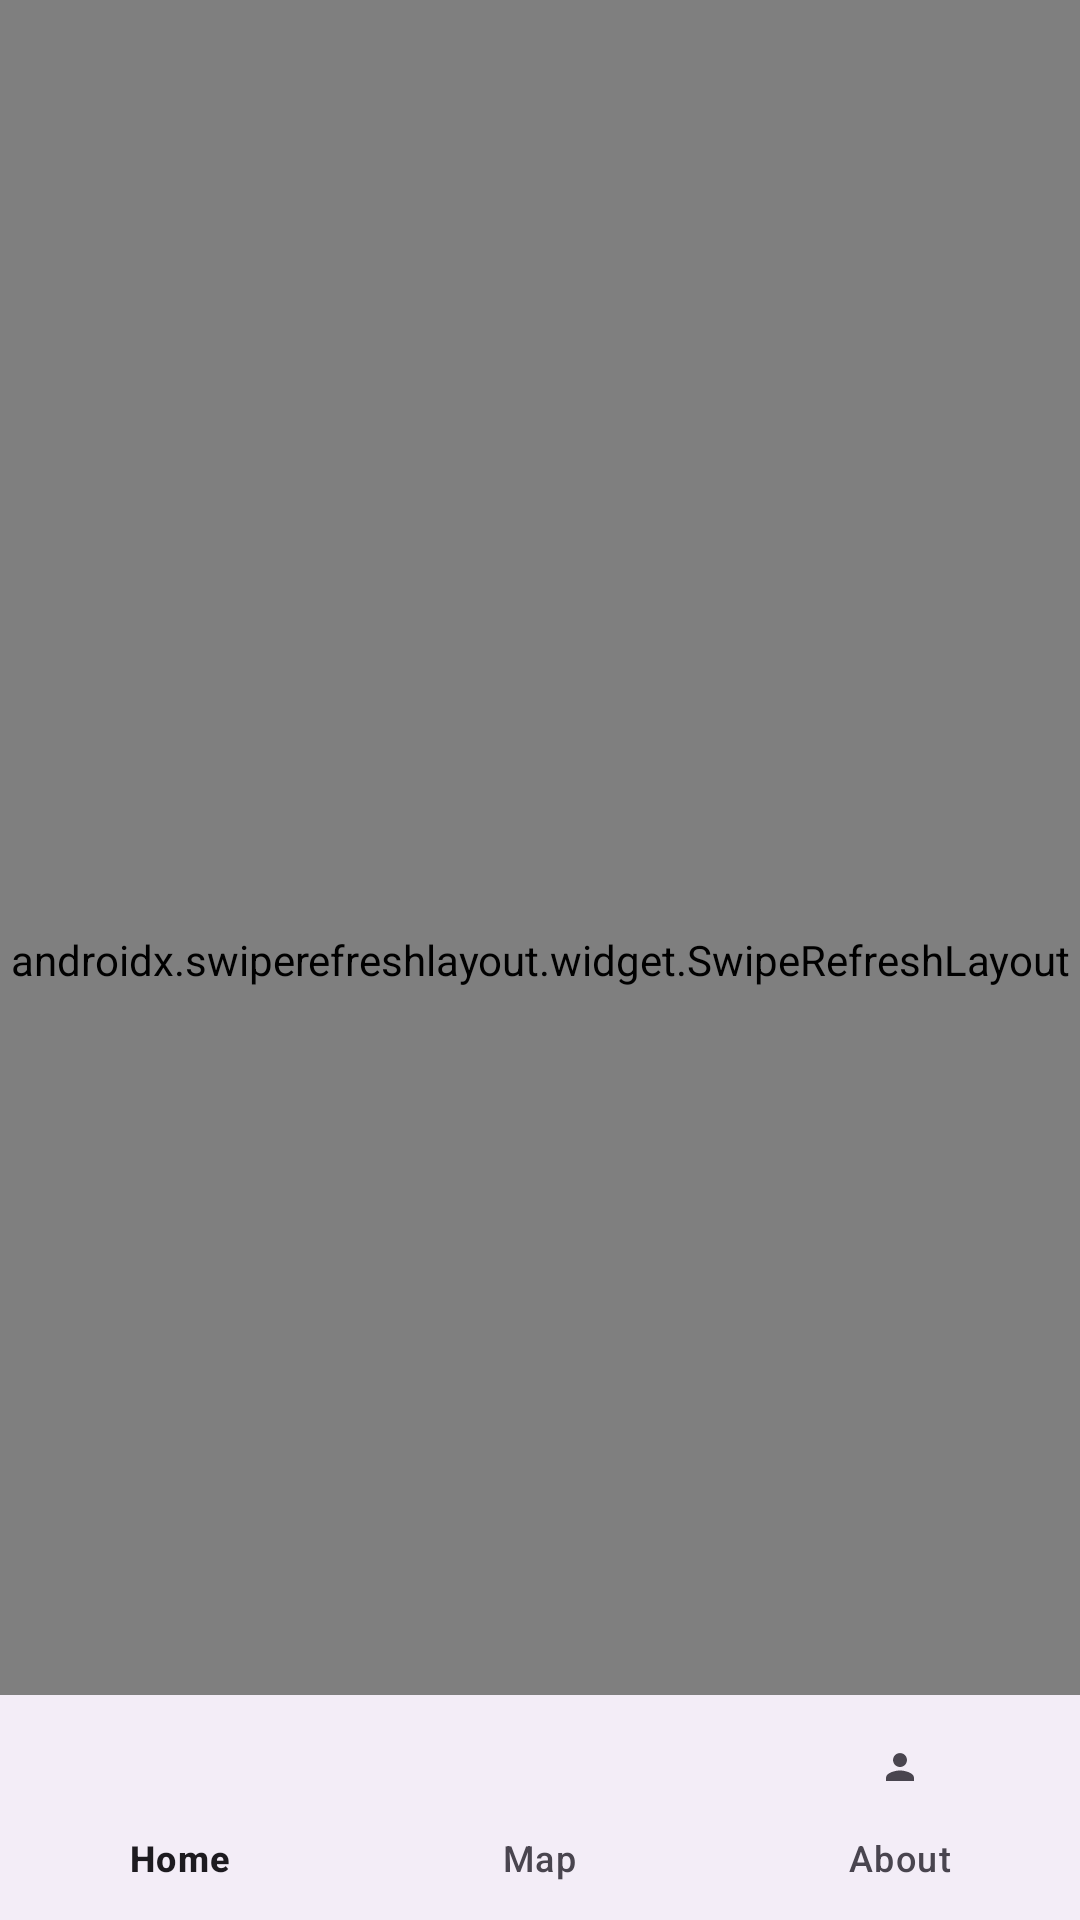

Layout XML and referenced resources for this Android screen:
<!-- AndroidManifest.xml: application theme Theme.Floodsense_java -->
<!-- res/layout/content_main.xml -->
<?xml version="1.0" encoding="utf-8"?>
<androidx.constraintlayout.widget.ConstraintLayout
    xmlns:android="http://schemas.android.com/apk/res/android"
    xmlns:app="http://schemas.android.com/apk/res-auto"
    android:layout_width="match_parent"
    android:layout_height="match_parent"
    app:layout_behavior="@string/appbar_scrolling_view_behavior">

    <androidx.swiperefreshlayout.widget.SwipeRefreshLayout
        android:id="@+id/swipeRefreshLayout"
        android:layout_width="match_parent"
        android:layout_height="match_parent">

        <LinearLayout
            android:layout_width="match_parent"
            android:layout_height="match_parent"
            android:divider="@drawable/empty_tall_divider"
            android:orientation="vertical"
            android:padding="16dp"
            android:showDividers="middle">


            <TextView
                android:id="@+id/title"
                android:layout_width="wrap_content"
                android:layout_height="wrap_content"
                android:layout_gravity="center"
                android:text="Metrics Dashboard"
                android:textSize="20sp"
                android:textStyle="bold" />


            <WebView
                android:id="@+id/grafana_dashboard"
                android:layout_width="match_parent"
                android:layout_height="207dp"
                android:layout_marginTop="16dp" />


            <FrameLayout
                android:layout_width="153dp"
                android:layout_height="79dp"
                android:background="@drawable/rounded_webview"
                android:padding="4dip">

                <TextView
                    android:id="@+id/tvRainIntensity"
                    android:layout_width="wrap_content"
                    android:layout_height="wrap_content"
                    android:layout_marginTop="16dp"
                    android:text=""
                    android:textColor="@android:color/white"
                    android:textSize="18sp" />

                <ImageView
                    android:layout_width="90dp"
                    android:layout_height="78dp"
                    app:srcCompat="@drawable/screenshot_2024_10_19_134135_removebg_preview" />

            </FrameLayout>

            <FrameLayout
                android:layout_width="153dp"
                android:layout_height="79dp"
                android:background="@drawable/rounded_webview"
                android:padding="4dip">

                <TextView
                    android:id="@+id/tvHumidity"
                    android:layout_width="wrap_content"
                    android:layout_height="wrap_content"
                    android:layout_marginTop="16dp"
                    android:text=""
                    android:textColor="@android:color/white"
                    android:textSize="18sp" />

                <ImageView
                    android:layout_width="90dp"
                    android:layout_height="78dp"
                    app:srcCompat="@drawable/humidity_img_removebg_preview" />

            </FrameLayout>

            <FrameLayout
                android:layout_width="153dp"
                android:layout_height="79dp"
                android:background="@drawable/rounded_webview"
                android:padding="4dip">

                <TextView
                    android:id="@+id/tvTemperature"
                    android:layout_width="wrap_content"
                    android:layout_height="wrap_content"
                    android:layout_marginTop="16dp"
                    android:text=""
                    android:textColor="@android:color/white"
                    android:textSize="18sp" />

                <ImageView
                    android:layout_width="90dp"
                    android:layout_height="78dp"
                    app:srcCompat="@drawable/temp_icon_removebg_preview" />

            </FrameLayout>

        </LinearLayout>
        <FrameLayout
            android:id="@+id/flFragment"
            android:layout_width="match_parent"
            android:layout_height="0dp"
            app:layout_constraintBottom_toTopOf="@+id/bottomNavigationView"
            app:layout_constraintEnd_toEndOf="parent"
            app:layout_constraintHorizontal_bias="0.5"
            app:layout_constraintStart_toStartOf="parent"
            app:layout_constraintTop_toTopOf="parent" />

    </androidx.swiperefreshlayout.widget.SwipeRefreshLayout>
    <com.google.android.material.bottomnavigation.BottomNavigationView
        android:id="@+id/bottomNavigationView"
        android:layout_width="match_parent"
        android:layout_height="75dp"
        app:layout_constraintBottom_toBottomOf="parent"
        app:layout_constraintEnd_toEndOf="parent"
        app:layout_constraintHorizontal_bias="0.5"
        app:layout_constraintStart_toStartOf="parent"
        app:menu="@menu/bottom_nav_menu"/>
</androidx.constraintlayout.widget.ConstraintLayout>
<!-- resources referenced by this layout -->
<resources>
  <!-- drawable empty_tall_divider (drawable) -->
  <?xml version="1.0" encoding="utf-8"?>
  <shape xmlns:android="http://schemas.android.com/apk/res/android">
      <size
          android:height="10dp"
          android:width="0dp"/>
  </shape>
  <!-- drawable humidity_img_removebg_preview: png bitmap (drawable-nodpi, 42689 bytes) -->
  <!-- drawable rounded_webview (drawable) -->
  <?xml version="1.0" encoding="utf-8"?>
  <shape xmlns:android="http://schemas.android.com/apk/res/android"
      android:shape="rectangle" android:padding="10dp">
      <solid android:color="#000"/>
      <corners
          android:bottomRightRadius="15dp"
          android:bottomLeftRadius="15dp"
          android:topLeftRadius="15dp"
          android:topRightRadius="15dp"/>
  </shape>
  <!-- drawable screenshot_2024_10_19_134135_removebg_preview: png bitmap (drawable-nodpi, 52301 bytes) -->
  <!-- drawable temp_icon_removebg_preview: png bitmap (drawable-nodpi, 16805 bytes) -->
  <style name="Theme.Floodsense_java" parent="Base.Theme.Floodsense_java" />
  <style name="Base.Theme.Floodsense_java" parent="Theme.Material3.DayNight.NoActionBar">
          
          
      </style>
</resources>
